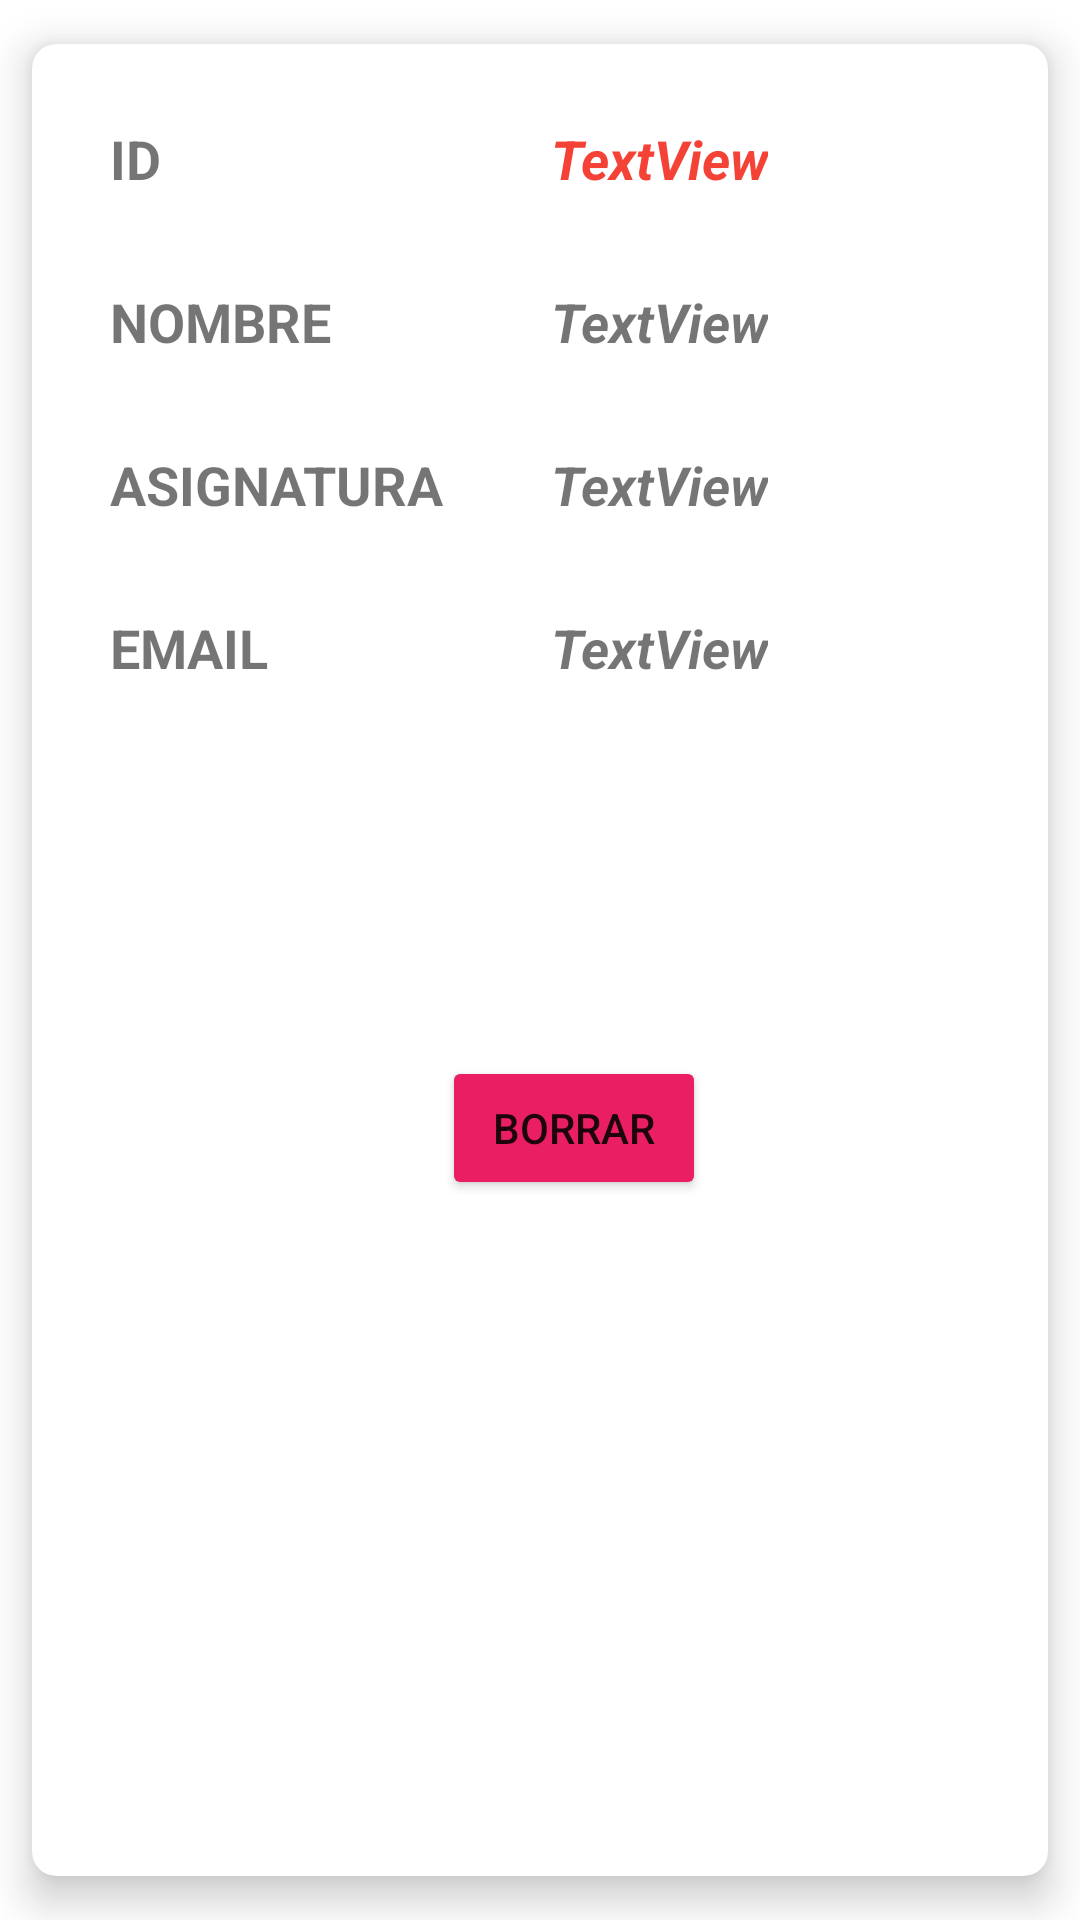

This screen was rendered from an Android layout file. Write that file and the resources it references.
<!-- AndroidManifest.xml: application theme Theme.AlumnosSQLite -->
<!-- res/layout/usuarios_esqueleto.xml -->
<?xml version="1.0" encoding="utf-8"?>
<androidx.cardview.widget.CardView xmlns:android="http://schemas.android.com/apk/res/android"
    xmlns:app="http://schemas.android.com/apk/res-auto"
    xmlns:tools="http://schemas.android.com/tools"
    android:layout_width="match_parent"
    android:layout_height="wrap_content"
    app:cardCornerRadius="8dp"
    app:cardElevation="8dp"
    app:cardUseCompatPadding="true">

    <androidx.constraintlayout.widget.ConstraintLayout
        android:layout_width="match_parent"
        android:layout_height="454dp"
        android:padding="6dp">

        <TextView
            android:id="@+id/textView"
            android:layout_width="wrap_content"
            android:layout_height="wrap_content"
            android:layout_marginStart="20dp"
            android:layout_marginTop="20dp"
            android:text="ID"
            android:textSize="18sp"
            android:textStyle="bold"
            app:layout_constraintStart_toStartOf="parent"
            app:layout_constraintTop_toTopOf="parent" />

        <TextView
            android:id="@+id/textView2"
            android:layout_width="wrap_content"
            android:layout_height="wrap_content"
            android:layout_marginTop="30dp"
            android:text="NOMBRE"
            android:textSize="18sp"
            android:textStyle="bold"
            app:layout_constraintStart_toStartOf="@+id/textView"
            app:layout_constraintTop_toBottomOf="@+id/textView" />

        <TextView
            android:id="@+id/textView3"
            android:layout_width="wrap_content"
            android:layout_height="wrap_content"
            android:layout_marginTop="30dp"
            android:text="EMAIL"
            android:textSize="18sp"
            android:textStyle="bold"
            app:layout_constraintStart_toStartOf="@+id/textView4"
            app:layout_constraintTop_toBottomOf="@+id/textView4" />

        <TextView
            android:id="@+id/textView4"
            android:layout_width="wrap_content"
            android:layout_height="wrap_content"
            android:layout_marginTop="30dp"
            android:text="ASIGNATURA"
            android:textSize="18sp"
            android:textStyle="bold"
            app:layout_constraintStart_toStartOf="@+id/textView2"
            app:layout_constraintTop_toBottomOf="@+id/textView2" />

        <TextView
            android:id="@+id/tvId"
            android:layout_width="wrap_content"
            android:layout_height="wrap_content"
            android:layout_marginStart="130dp"
            android:layout_marginTop="20dp"
            android:text="TextView"
            android:textColor="#F44336"
            android:textSize="18sp"
            android:textStyle="bold|italic"
            app:layout_constraintStart_toEndOf="@+id/textView"
            app:layout_constraintTop_toTopOf="parent" />

        <TextView
            android:id="@+id/tvNombre"
            android:layout_width="wrap_content"
            android:layout_height="wrap_content"
            android:layout_marginTop="30dp"
            android:text="TextView"
            android:textSize="18sp"
            android:textStyle="bold|italic"
            app:layout_constraintStart_toStartOf="@+id/tvId"
            app:layout_constraintTop_toBottomOf="@+id/tvId" />

        <TextView
            android:id="@+id/tvAsignatura"
            android:layout_width="wrap_content"
            android:layout_height="wrap_content"
            android:layout_marginTop="30dp"
            android:text="TextView"
            android:textSize="18sp"
            android:textStyle="bold|italic"
            app:layout_constraintStart_toStartOf="@+id/tvNombre"
            app:layout_constraintTop_toBottomOf="@+id/tvNombre" />

        <TextView
            android:id="@+id/tvEmail"
            android:layout_width="wrap_content"
            android:layout_height="wrap_content"
            android:layout_marginTop="30dp"
            android:text="TextView"
            android:textSize="18sp"
            android:textStyle="bold|italic"
            app:layout_constraintStart_toStartOf="@+id/tvAsignatura"
            app:layout_constraintTop_toBottomOf="@+id/tvAsignatura" />


        <Button
            android:id="@+id/btnBorrar"
            android:layout_width="wrap_content"
            android:layout_height="wrap_content"
            android:layout_marginTop="124dp"
            android:backgroundTint="#E91E63"
            android:text="BORRAR"
            app:layout_constraintEnd_toEndOf="parent"
            app:layout_constraintHorizontal_bias="0.547"
            app:layout_constraintStart_toStartOf="parent"
            app:layout_constraintTop_toBottomOf="@+id/tvEmail" />

        <ImageView
            android:id="@+id/imageView2"
            android:layout_width="wrap_content"
            android:layout_height="wrap_content"
            app:layout_constraintBottom_toBottomOf="parent"
            app:layout_constraintEnd_toEndOf="parent"
            app:layout_constraintHorizontal_bias="0.061"
            app:layout_constraintStart_toStartOf="parent"
            app:layout_constraintTop_toTopOf="parent"
            app:layout_constraintVertical_bias="0.69"
            tools:srcCompat="@tools:sample/avatars" />
    </androidx.constraintlayout.widget.ConstraintLayout>
</androidx.cardview.widget.CardView>
<!-- resources referenced by this layout -->
<resources>
  <style name="Theme.AlumnosSQLite" parent="Theme.MaterialComponents.DayNight.DarkActionBar">
          
          <item name="colorPrimary">@color/purple_500</item>
          <item name="colorPrimaryVariant">@color/purple_700</item>
          <item name="colorOnPrimary">@color/white</item>
          
          <item name="colorSecondary">@color/teal_200</item>
          <item name="colorSecondaryVariant">@color/teal_700</item>
          <item name="colorOnSecondary">@color/black</item>
          
          <item name="android:statusBarColor">?attr/colorPrimaryVariant</item>
          
      </style>
  <!-- not gathered from this repository: default colours our renderer supplied (Android Studio template values) -->
  <color name="purple_500">#FF6200EE</color>
  <color name="purple_700">#FF3700B3</color>
  <color name="teal_200">#FF03DAC5</color>
  <color name="teal_700">#FF018786</color>
  <color name="black">#FF000000</color>
  <color name="white">#FFFFFFFF</color>
</resources>
